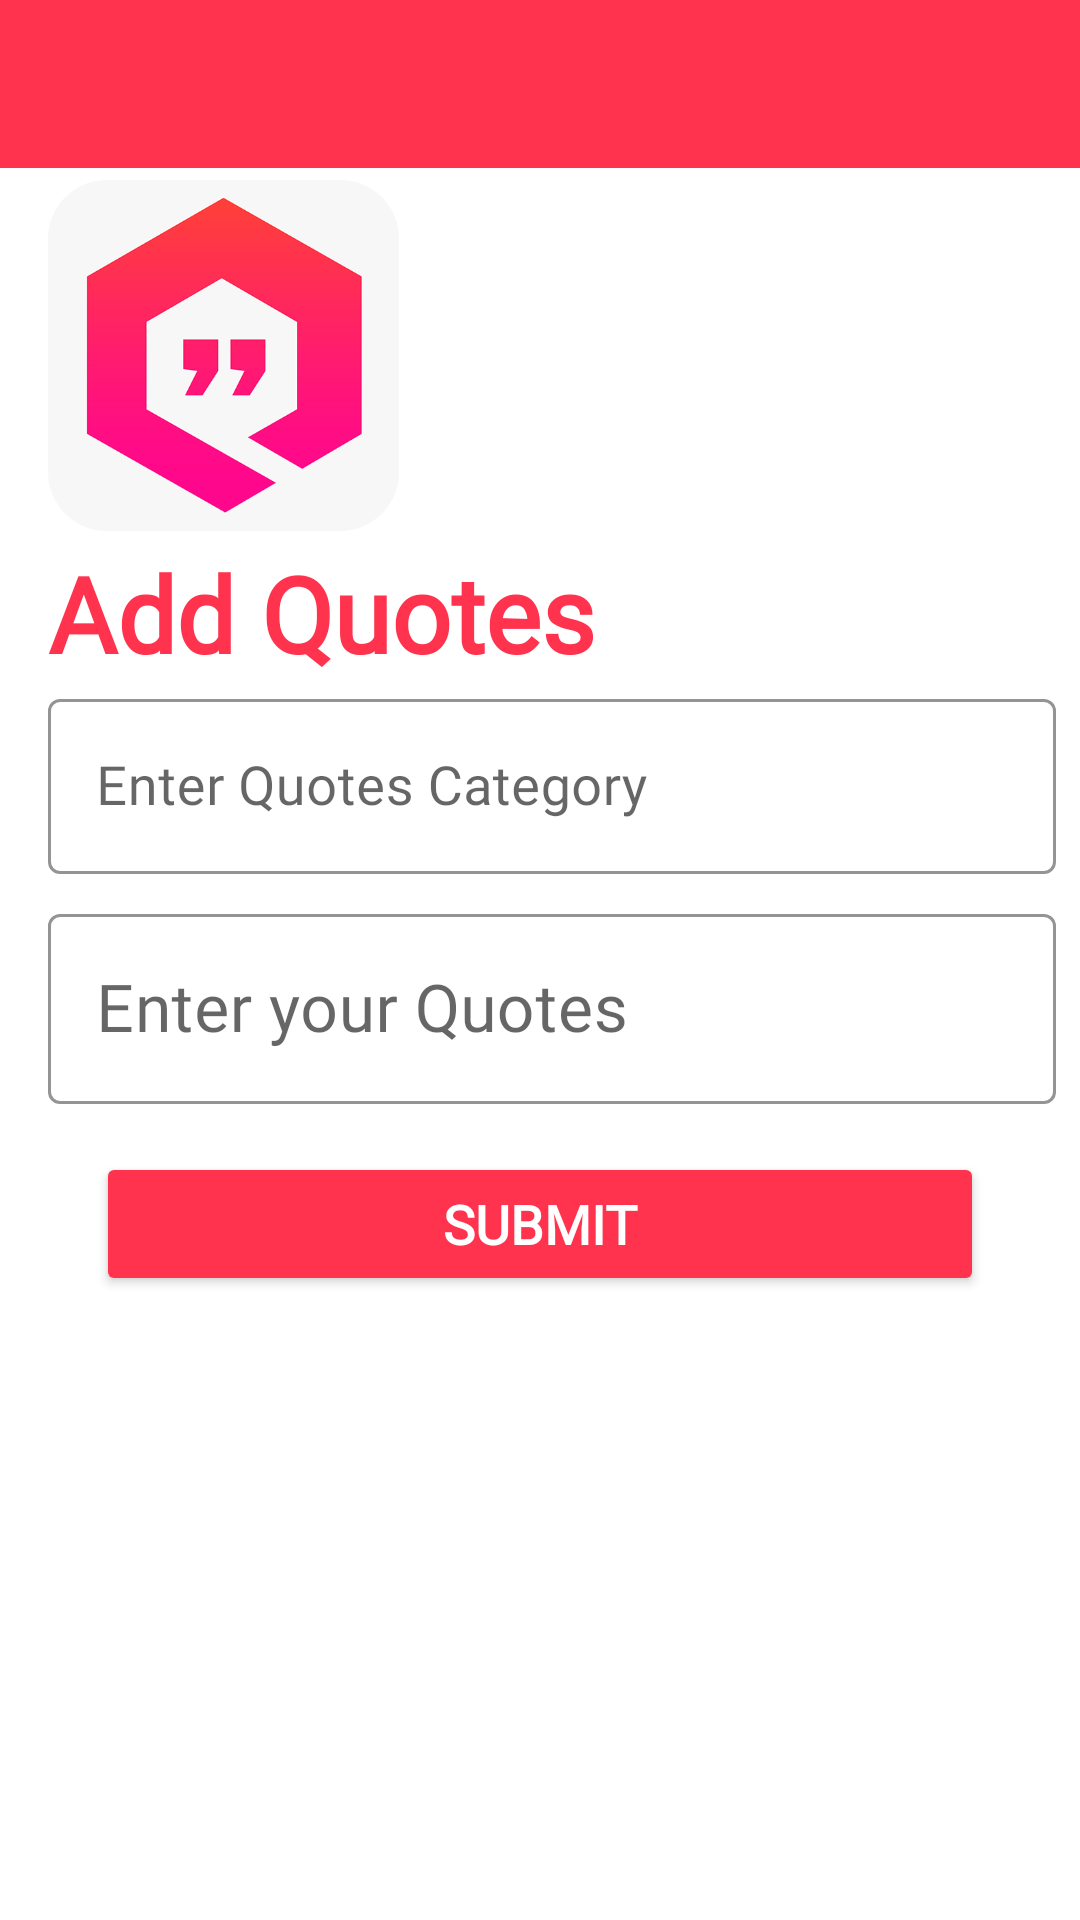

Write the Android layout XML for this screen, with the resource values it uses.
<!-- AndroidManifest.xml: application theme AppTheme -->
<!-- res/layout/activity_submit_shayari.xml -->
<?xml version="1.0" encoding="utf-8"?>
<androidx.constraintlayout.widget.ConstraintLayout xmlns:android="http://schemas.android.com/apk/res/android"
    xmlns:app="http://schemas.android.com/apk/res-auto"
    xmlns:tools="http://schemas.android.com/tools"
    android:layout_width="match_parent"
    android:layout_height="match_parent"
    tools:context=".SubmitShayariActivity">

    <include
        android:id="@+id/submit_shayari_app_bar"
        layout="@layout/app_bar_layout"
        app:layout_constraintEnd_toEndOf="parent"
        app:layout_constraintStart_toStartOf="parent"
        app:layout_constraintTop_toTopOf="parent" />

    <ScrollView
        android:id="@+id/submit_scrollview"
        android:layout_width="match_parent"
        android:layout_height="0dp"
        app:layout_constraintBottom_toBottomOf="parent"
        app:layout_constraintEnd_toEndOf="parent"
        app:layout_constraintStart_toStartOf="parent"
        app:layout_constraintTop_toBottomOf="@+id/submit_shayari_app_bar">
        app:layout_constraintTop_toBottomOf="@+id/submit_shayari_app_bar"

        <androidx.constraintlayout.widget.ConstraintLayout
            android:layout_width="match_parent"
            android:layout_height="match_parent">

            <ImageView
                android:id="@+id/imageView6"
                android:layout_width="117dp"
                android:layout_height="125dp"
                android:layout_marginStart="16dp"
                app:layout_constraintStart_toStartOf="parent"
                app:layout_constraintTop_toTopOf="parent"
                app:srcCompat="@drawable/mquotes" />

            <TextView
                android:id="@+id/textView5"
                android:layout_width="wrap_content"
                android:layout_height="wrap_content"
                android:fontFamily="@font/bungee"
                android:text="Add Quotes"
                android:textColor="@color/text_color"
                android:textSize="35sp"
                android:textStyle="bold"
                app:layout_constraintStart_toStartOf="@+id/imageView6"
                app:layout_constraintTop_toBottomOf="@+id/imageView6" />

            <com.google.android.material.textfield.TextInputLayout
                android:id="@+id/textInputLayout"
                style="@style/Widget.MaterialComponents.TextInputLayout.OutlinedBox"
                android:layout_width="0dp"
                android:layout_height="wrap_content"
                android:layout_marginEnd="8dp"
                android:hint="Enter Quotes Category"
                app:boxStrokeColor="@color/text_color"
                app:boxStrokeWidthFocused="2dp"
                app:endIconMode="clear_text"
                app:endIconTint="@color/text_color"
                app:hintTextColor="@color/text_color"
                app:layout_constraintEnd_toEndOf="parent"
                app:layout_constraintHorizontal_bias="0.5"
                app:layout_constraintStart_toStartOf="@+id/textView5"
                app:layout_constraintTop_toBottomOf="@+id/textView5"
                app:startIconDrawable="@drawable/ic_category_24"
                app:startIconTint="@color/text_color">

                <com.google.android.material.textfield.TextInputEditText
                    android:id="@+id/submit_shayri_category"
                    android:layout_width="match_parent"
                    android:layout_height="wrap_content"
                    android:fontFamily="@font/montserrat"
                    android:inputType="textPersonName"
                    android:textSize="18sp" />
            </com.google.android.material.textfield.TextInputLayout>

            <com.google.android.material.textfield.TextInputLayout
                android:id="@+id/textInputLayout2"
                style="@style/Widget.MaterialComponents.TextInputLayout.OutlinedBox"
                android:layout_width="0dp"
                android:layout_height="wrap_content"
                android:layout_marginTop="8dp"
                android:layout_marginEnd="8dp"
                android:layout_marginBottom="16dp"
                android:hint="Enter your Quotes"
                app:boxStrokeColor="@color/text_color"
                app:boxStrokeWidthFocused="2dp"
                app:endIconMode="clear_text"
                app:endIconTint="@color/text_color"
                app:hintTextColor="@color/text_color"
                app:layout_constraintBottom_toTopOf="@+id/submit_shayari_button"
                app:layout_constraintEnd_toEndOf="parent"
                app:layout_constraintHorizontal_bias="0.5"
                app:layout_constraintStart_toStartOf="@+id/textInputLayout"
                app:layout_constraintTop_toBottomOf="@+id/textInputLayout">

                <com.google.android.material.textfield.TextInputEditText
                    android:id="@+id/submit_shayari_text"
                    android:layout_width="match_parent"
                    android:layout_height="wrap_content"
                    android:fontFamily="@font/montserrat"
                    android:inputType="textMultiLine"
                    android:textSize="22sp" />
            </com.google.android.material.textfield.TextInputLayout>

            <Button
                android:id="@+id/submit_shayari_button"
                android:layout_width="0dp"
                android:layout_height="wrap_content"
                android:layout_marginStart="32dp"
                android:layout_marginEnd="32dp"
                android:layout_marginBottom="16dp"
                android:backgroundTint="@color/text_color"
                android:fontFamily="@font/montserrat_bold"
                android:text="Submit"
                android:textColor="@color/button_text_color"
                android:textSize="18sp"
                android:textStyle="bold"
                app:layout_constraintBottom_toBottomOf="parent"
                app:layout_constraintEnd_toEndOf="parent"
                app:layout_constraintStart_toStartOf="parent" />
        </androidx.constraintlayout.widget.ConstraintLayout>
    </ScrollView>

</androidx.constraintlayout.widget.ConstraintLayout>
<!-- res/layout/app_bar_layout.xml (included above) -->
<?xml version="1.0" encoding="utf-8"?>
<androidx.appcompat.widget.Toolbar xmlns:android="http://schemas.android.com/apk/res/android"
    xmlns:tools="http://schemas.android.com/tools"
    android:id="@+id/main_app_bar"
    android:layout_width="match_parent"
    android:layout_height="wrap_content"
    android:background="@color/text_color">

</androidx.appcompat.widget.Toolbar>
<!-- resources referenced by this layout -->
<resources>
  <color name="button_text_color">#ffffff</color>
  <color name="text_color">#ff334d</color>
  <!-- drawable mquotes: png bitmap (drawable, 30144 bytes) -->
  <style name="AppTheme" parent="Theme.MaterialComponents.Light.NoActionBar">
          
          <item name="colorPrimary">@color/colorPrimary</item>
          <item name="colorPrimaryDark">@color/colorPrimaryDark</item>
          <item name="colorAccent">@color/colorAccent</item>
  
  
          <item name="android:windowContentTransitions">true</item>
  
      </style>
  <color name="colorPrimary">#3F51B5</color>
  <color name="colorPrimaryDark">#7D122D</color>
  <color name="colorAccent">#351E29</color>
</resources>
